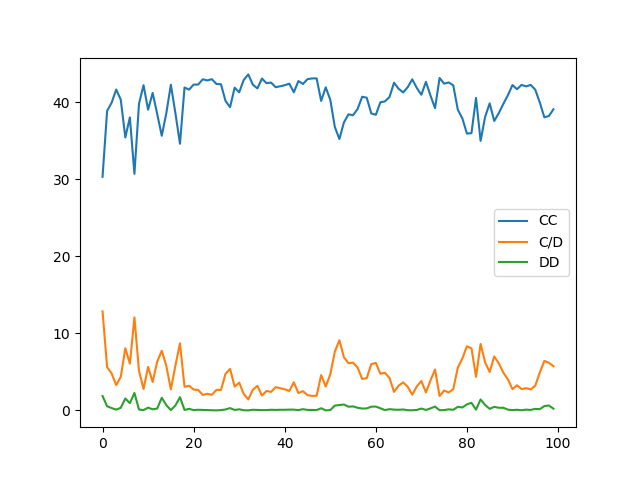

The data file committed next to this chart (first rows):
Seed, 1573012698.0556755
Action, C|C, D|C, C|D, D|D
0.0, 0.94, 0.06, 0.61, 0.39
1.0, 0.05, 0.95, 0.85, 0.15
0.0, 1.0, 0.0, 0.68, 0.32
1.0, 0.09, 0.91, 0.87, 0.13
0.0, 1.0, 0.0, 0.77, 0.23
1.0, 0.27, 0.73, 0.89, 0.11
0.0, 1.0, 0.0, 0.83, 0.17
1.0, 0.43, 0.57, 0.89, 0.11
0.0, 1.0, 0.0, 0.77, 0.23
1.0, 0.47, 0.53, 0.86, 0.14
0.0, 0.98, 0.02, 0.59, 0.41
1.0, 0.05, 0.95, 0.88, 0.12
0.0, 0.95, 0.05, 0.69, 0.31
1.0, 0.02, 0.98, 0.86, 0.14
0.0, 0.99, 0.01, 0.82, 0.18
1.0, 0.33, 0.67, 0.87, 0.13
0.0, 0.98, 0.02, 0.87, 0.13
1.0, 0.38, 0.62, 0.87, 0.13
0.0, 1.0, 0.0, 0.75, 0.25
1.0, 0.4, 0.6, 0.89, 0.11
